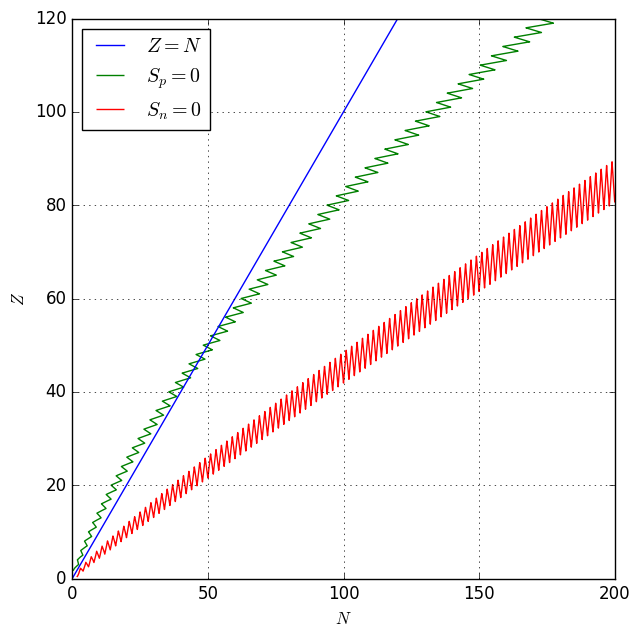

Source code (Python):
import numpy as np
import matplotlib.pyplot as plt

# Estilo
plt.style.use('classic')

# --- Coeficientes (tipo "Wapstra") [MeV] ---
a_v = 15.85
a_s = 18.34
a_c = 0.71
a_a = 23.21
a_p = 12
pair_exp = -0.5   # δ ~ A^{-1/2}

# --- Términos y energías ---
def pairing(Z, N):
    A = Z + N
    if A <= 0: return 0.0
    if (Z % 2 == 0) and (N % 2 == 0):  # par-par
        return +a_p * (A ** pair_exp)
    if (Z % 2 == 1) and (N % 2 == 1):  # impar-impar
        return -a_p * (A ** pair_exp)
    return 0.0                          # impar-par

def B(Z, N):
    A = Z + N
    if A <= 0 or Z < 0 or N < 0:
        return np.nan
    return (a_v*A
            - a_s*A**(2/3)
            - a_c*Z*(Z-1)/A**(1/3)
            - a_a*(A - 2*Z)**2 / A
            + pairing(Z, N))

def S_n(Z, N):  # separación de neutrón
    if N <= 0: return np.nan
    return B(Z, N) - B(Z, N-1)

def S_p(Z, N):  # separación de protón
    if Z <= 0: return np.nan
    return B(Z, N) - B(Z-1, N)

# --- Malla ---
Zmax, Nmax = 120, 200
Z = np.arange(0, Zmax+1)
N = np.arange(0, Nmax+1)
ZZ, NN = np.meshgrid(Z, N, indexing='xy')

# --- Evaluación (vectorizada para mantener el código corto) ---
Sn = np.vectorize(S_n)(ZZ, NN)
Sp = np.vectorize(S_p)(ZZ, NN)

# --- Gráfica básica + labels ---
plt.figure(figsize=(7,7))
cs_sn = plt.contour(NN, ZZ, Sn, colors='red', levels=[0])              # S_n = 0
cs_sp = plt.contour(NN, ZZ, Sp, colors='green',levels=[0])  # S_p = 0
d = np.arange(0, min(Zmax, Nmax)+1)
line_zn, = plt.plot(d, d)                  # línea Z=N

# Handles para la leyenda a partir de los contornos
h_sn, _ = cs_sn.legend_elements()
h_sp, _ = cs_sp.legend_elements()

handles, labels = [], []
handles.append(line_zn); labels.append(r'$Z = N$')
if h_sp: handles.append(h_sp[0]); labels.append(r'$S_p = 0$')
if h_sn: handles.append(h_sn[0]); labels.append(r'$S_n = 0$')


plt.legend(handles, labels, loc='upper left')

plt.xlabel(r'$N$')
plt.ylabel(r'$Z$')
plt.xlim(0, Nmax); plt.ylim(0, Zmax)
plt.grid()
plt.savefig("lineas_goteo.pdf")
